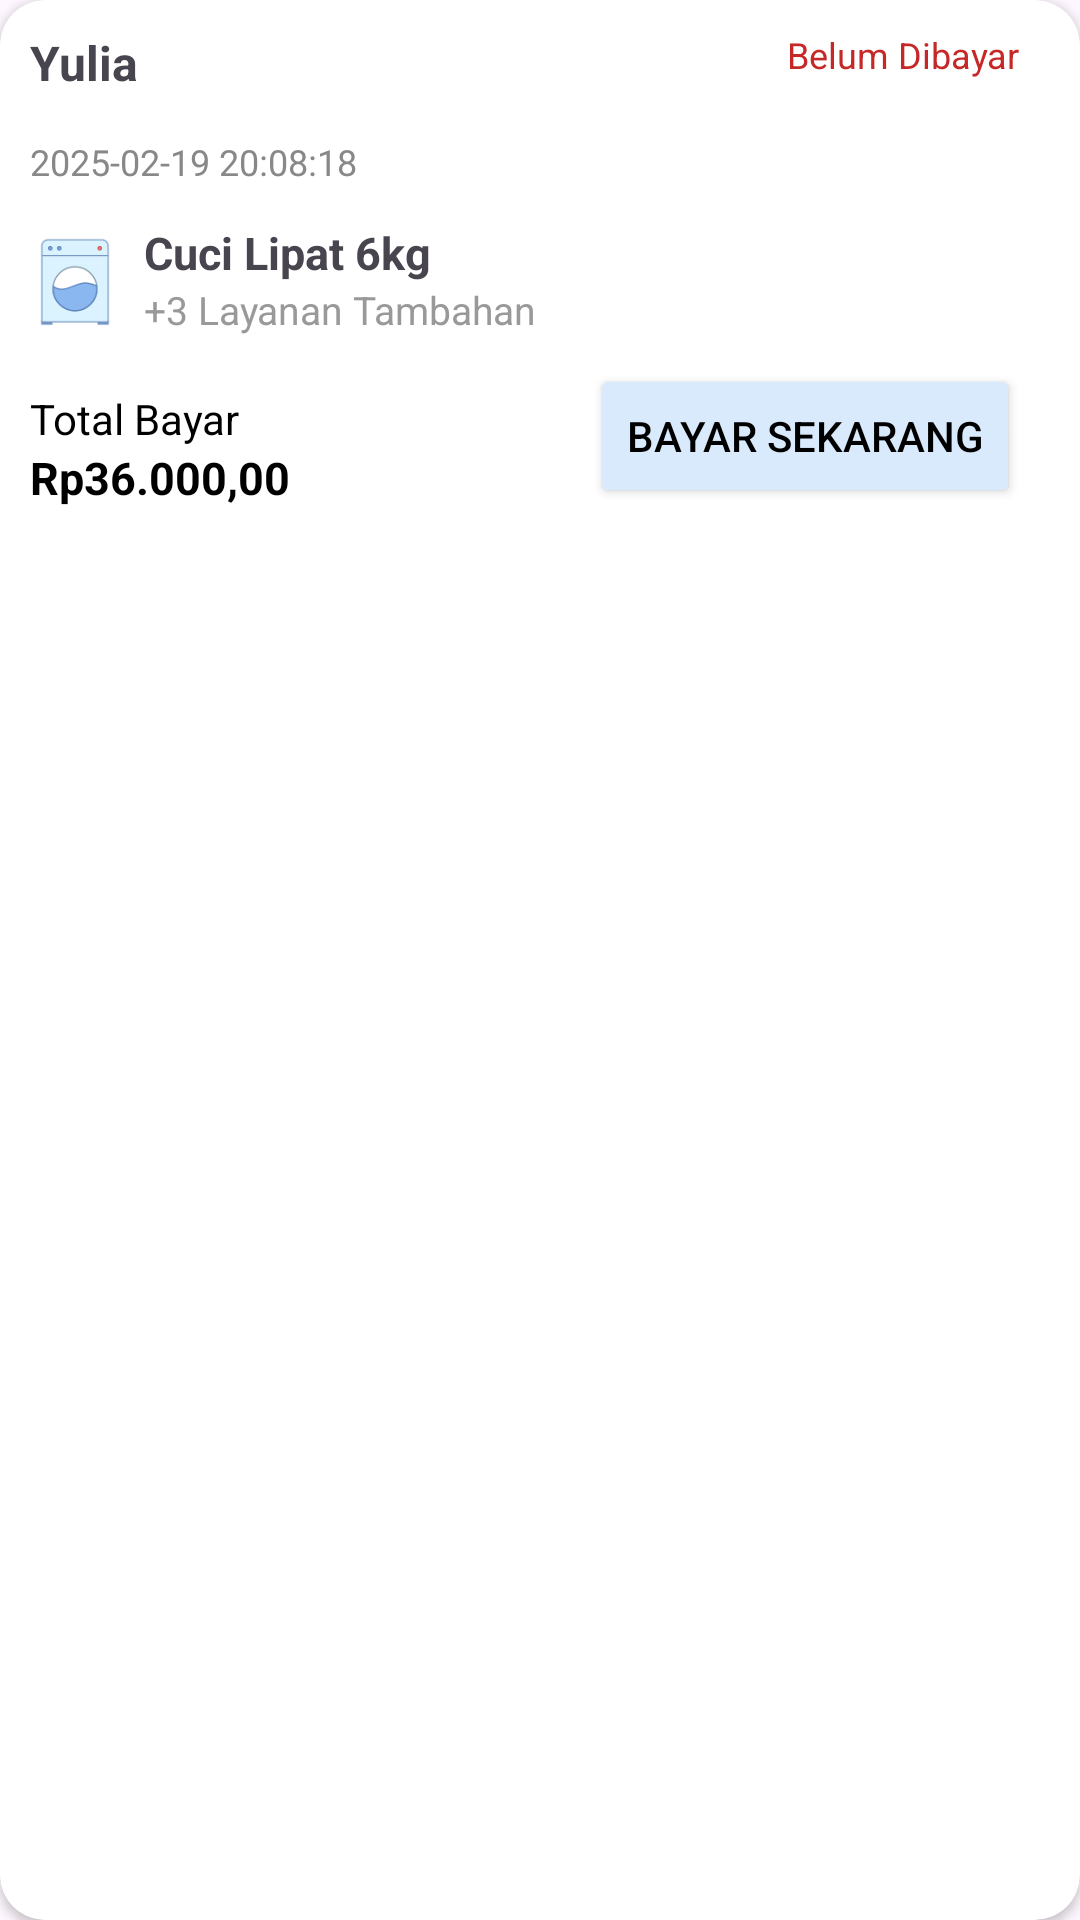

Write the Android layout XML for this screen, with the resource values it uses.
<!-- AndroidManifest.xml: application theme Theme.Laundry -->
<!-- res/layout/historypesan.xml -->
<?xml version="1.0" encoding="utf-8"?>
<androidx.cardview.widget.CardView
    xmlns:android="http://schemas.android.com/apk/res/android" android:layout_width="380dp"
    android:layout_height="190dp"
    android:id="@+id/cvCardPegawai"
    xmlns:app="http://schemas.android.com/apk/res-auto"
    app:cardCornerRadius="15dp"
    android:layout_marginTop="15dp"
    android:layout_gravity="center_horizontal">

    <androidx.constraintlayout.widget.ConstraintLayout
        android:layout_width="match_parent"
        android:layout_height="190dp">

        <TextView
            android:id="@+id/textStatus"
            android:layout_width="wrap_content"
            android:layout_height="wrap_content"
            android:layout_marginEnd="10dp"
            android:background="@color/common_google_signin_btn_text_dark_pressed"
            android:padding="10dp"
            android:text="Belum Dibayar"
            android:textColor="#C62828"
            android:textSize="12sp"
            app:layout_constraintEnd_toEndOf="parent"
            app:layout_constraintTop_toTopOf="parent" />

        
        <TextView
            android:id="@+id/textNama"
            android:layout_width="wrap_content"
            android:layout_height="wrap_content"
            android:padding="10dp"
            android:text="Yulia"
            android:textSize="16sp"
            android:textStyle="bold"
            app:layout_constraintStart_toStartOf="parent"
            app:layout_constraintTop_toTopOf="parent" />

        <TextView
            android:id="@+id/textTanggal"
            android:layout_width="wrap_content"
            android:layout_height="wrap_content"
            android:layout_marginTop="4dp"
            android:paddingStart="10dp"
            android:text="2025-02-19 20:08:18"
            android:textColor="#888"
            android:textSize="12sp"
            app:layout_constraintStart_toStartOf="parent"
            app:layout_constraintTop_toBottomOf="@id/textNama" />

        
        <ImageView
            android:id="@+id/iconLaundry"
            android:layout_width="40dp"
            android:layout_height="40dp"
            android:layout_marginTop="12dp"
            android:paddingStart="10dp"
            android:src="@drawable/img_7"
            app:layout_constraintStart_toStartOf="parent"
            app:layout_constraintTop_toBottomOf="@id/textTanggal" />

        <TextView
            android:id="@+id/textLayanan"
            android:layout_width="0dp"
            android:layout_height="wrap_content"
            android:layout_marginStart="8dp"
            android:text="Cuci Lipat 6kg"
            android:textSize="15sp"
            android:textStyle="bold"
            app:layout_constraintEnd_toEndOf="parent"
            app:layout_constraintStart_toEndOf="@id/iconLaundry"
            app:layout_constraintTop_toTopOf="@id/iconLaundry" />

        <TextView
            android:id="@+id/textTambahan"
            android:layout_width="0dp"
            android:layout_height="wrap_content"
            android:text="+3 Layanan Tambahan"
            android:textColor="#999"
            android:textSize="13sp"
            app:layout_constraintEnd_toEndOf="parent"
            app:layout_constraintStart_toStartOf="@id/textLayanan"
            app:layout_constraintTop_toBottomOf="@id/textLayanan" />

        
        <TextView
            android:id="@+id/textTotalBayar"
            android:layout_width="wrap_content"
            android:layout_height="wrap_content"
            android:layout_marginTop="16dp"
            android:paddingStart="10dp"
            android:text="Total Bayar"
            android:textColor="#000"
            app:layout_constraintStart_toStartOf="parent"
            app:layout_constraintTop_toBottomOf="@id/iconLaundry" />

        <TextView
            android:id="@+id/textHarga"
            android:layout_width="wrap_content"
            android:layout_height="wrap_content"
            android:paddingStart="10dp"
            android:text="Rp36.000,00"
            android:textColor="#000"
            android:textSize="15sp"
            android:textStyle="bold"
            app:layout_constraintStart_toStartOf="parent"
            app:layout_constraintTop_toBottomOf="@id/textTotalBayar" />

        
        <Button
            android:id="@+id/btnAksi"
            android:layout_width="wrap_content"
            android:layout_height="wrap_content"
            android:layout_marginEnd="20dp"
            android:backgroundTint="@color/button"
            android:textColor="@color/black"
            android:text="Bayar Sekarang"
            app:layout_constraintBottom_toBottomOf="@id/textHarga"
            app:layout_constraintEnd_toEndOf="parent" />

    </androidx.constraintlayout.widget.ConstraintLayout>
    </androidx.cardview.widget.CardView>
<!-- resources referenced by this layout -->
<resources>
  <color name="button">#D9EAFD</color>
  <!-- drawable img_7: png bitmap (drawable, 2627 bytes) -->
  <style name="Theme.Laundry" parent="Base.Theme.Laundry" />
  <style name="Base.Theme.Laundry" parent="Theme.Material3.DayNight.NoActionBar">
          
          
      </style>
  <!-- not gathered from this repository: default colours our renderer supplied (Android Studio template values) -->
  <color name="black">#FF000000</color>
</resources>
